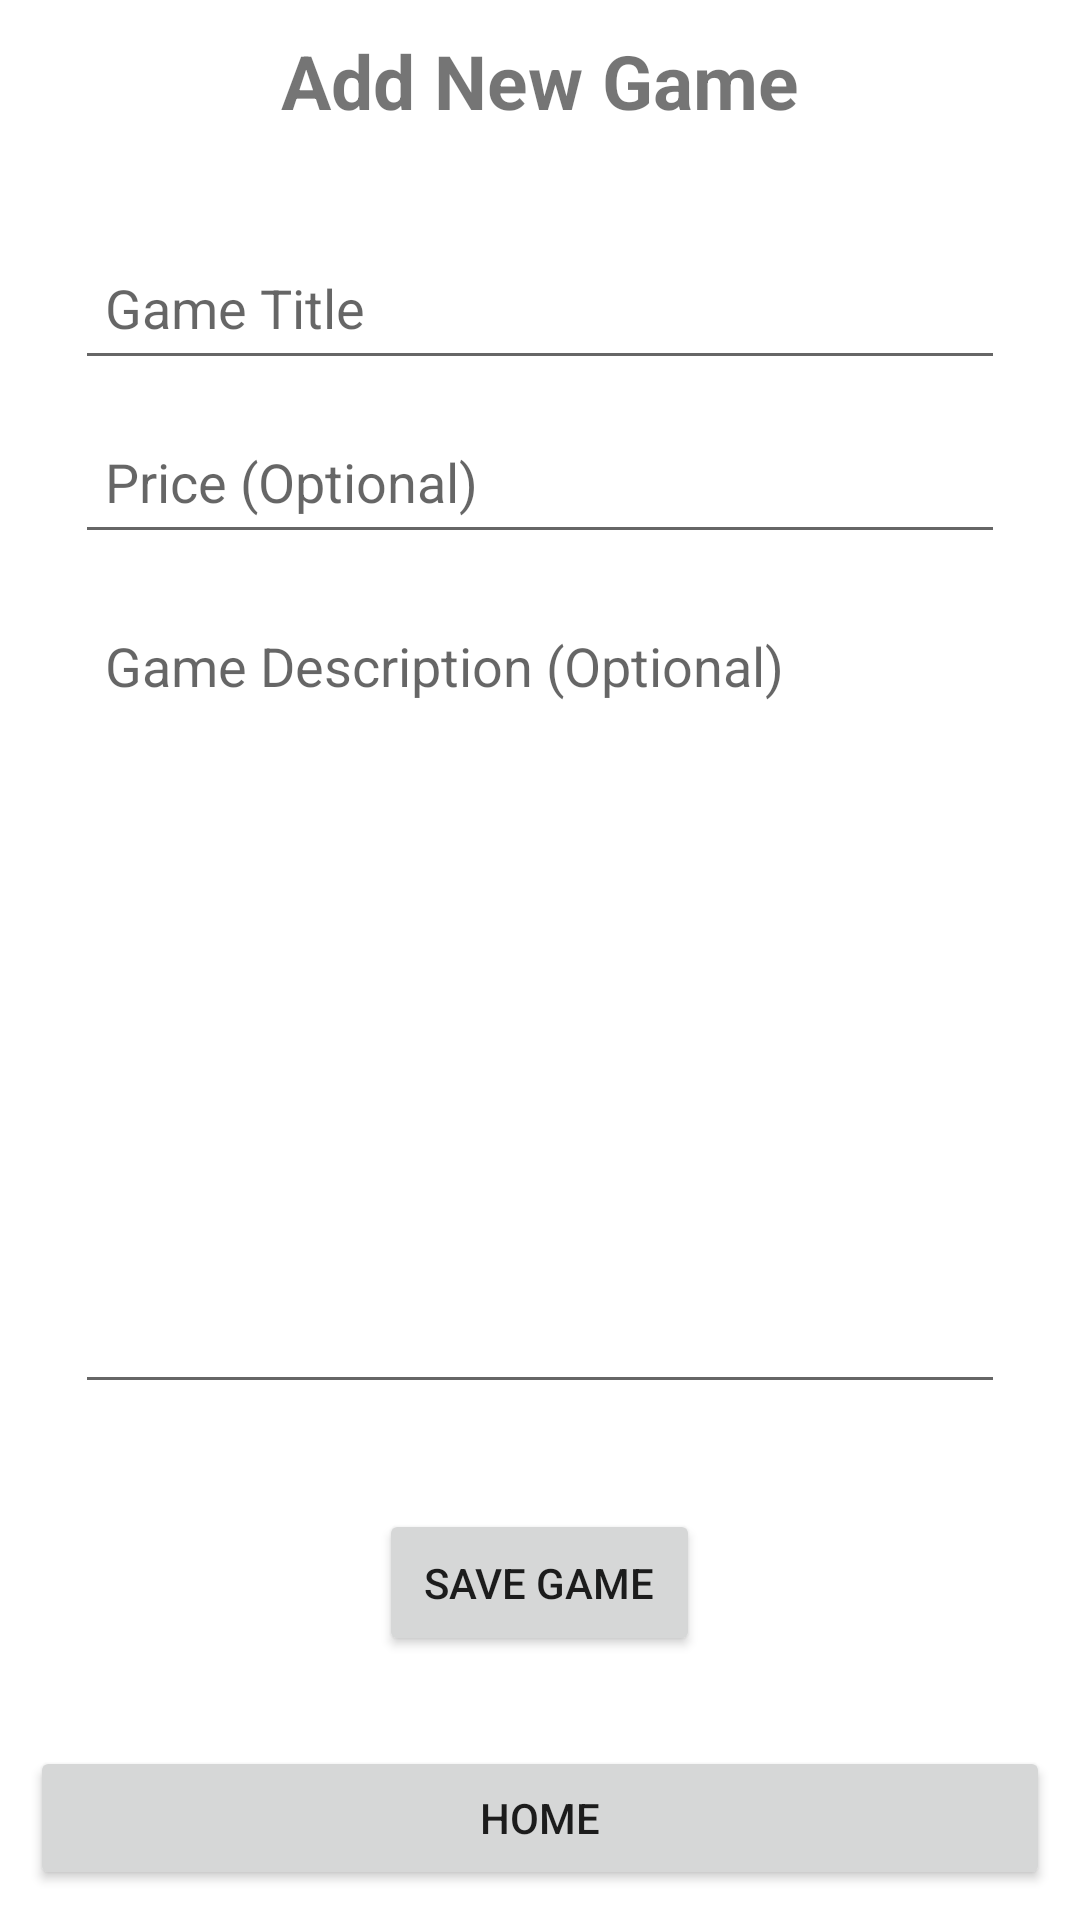

Here is an Android app screen rendered from its layout file. Give the layout XML and the strings, colors and styles it references.
<!-- AndroidManifest.xml: application theme Theme.DataBaseV2 -->
<!-- res/layout/activity_add_game.xml -->
<?xml version="1.0" encoding="utf-8"?>
<LinearLayout xmlns:android="http://schemas.android.com/apk/res/android"
    xmlns:app="http://schemas.android.com/apk/res-auto"
    xmlns:tools="http://schemas.android.com/tools"
    android:id="@+id/layout"
    android:layout_width="match_parent"
    android:layout_height="match_parent"
    android:orientation="vertical"
    android:padding="10dp"
    tools:context=".AddGameActivity">

    <TextView
        android:id="@+id/newGameTitle"
        android:layout_width="match_parent"
        android:layout_height="wrap_content"
        android:layout_marginBottom="20dp"
        android:gravity="center"
        android:text="Add New Game"
        android:textSize="25sp"
        android:textStyle="bold"/>

    <LinearLayout
        android:id="@+id/gameLayout"
        android:layout_width="match_parent"
        android:layout_height="wrap_content"
        android:background="@drawable/rounded_corner"
        android:layout_weight="1"
        android:orientation="vertical"
        android:padding="10dp">

        <EditText
            android:id="@+id/titleInput"
            android:layout_width="match_parent"
            android:layout_height="wrap_content"
            android:layout_margin="5dp"
            android:hint="Game Title"
            android:minHeight="48dp"
            android:padding="10dp" />

        <EditText
            android:id="@+id/priceInput"
            android:layout_width="match_parent"
            android:layout_height="wrap_content"
            android:layout_margin="5dp"
            android:hint="Price (Optional)"
            android:inputType="numberDecimal"
            android:minHeight="48dp"
            android:padding="10dp" />

        <EditText
            android:id="@+id/descriptionInput"
            android:layout_width="match_parent"
            android:layout_height="wrap_content"
            android:layout_marginStart="5dp"
            android:layout_marginTop="10dp"
            android:layout_marginEnd="5dp"
            android:layout_marginBottom="5dp"
            android:layout_weight="1"
            android:gravity="top"
            android:hint="Game Description (Optional)"
            android:lines="10"
            android:padding="10dp" />
    </LinearLayout>

    <Button
        android:id="@+id/buttonSave"
        android:layout_width="wrap_content"
        android:layout_height="wrap_content"
        android:layout_gravity="center"
        android:layout_marginTop="20dp"
        android:layout_marginBottom="30dp"

        android:padding="15dp"
        android:text="Save Game" />

    <Button
        android:id="@+id/buttonReturnFromAdd"
        android:layout_width="match_parent"
        android:layout_height="wrap_content"
        android:text="Home" />

</LinearLayout>
<!-- resources referenced by this layout -->
<resources>
  <!-- drawable rounded_corner (drawable) -->
  <?xml version="1.0" encoding="utf-8"?>
  <shape xmlns:android="http://schemas.android.com/apk/res/android"
      android:shape = "rectangle">
      <solid android:color="@color/white"/>
      <corners android:radius="8dp"></corners>>
  </shape>
  <style name="Theme.DataBaseV2" parent="Theme.MaterialComponents.DayNight.DarkActionBar">
          
          <item name="colorPrimary">@color/purple_500</item>
          <item name="colorPrimaryVariant">@color/purple_700</item>
          <item name="colorOnPrimary">@color/white</item>
          
          <item name="colorSecondary">@color/teal_200</item>
          <item name="colorSecondaryVariant">@color/teal_700</item>
          <item name="colorOnSecondary">@color/black</item>
          
          <item name="android:statusBarColor" tools:targetApi="l">?attr/colorPrimaryVariant</item>
          
      </style>
  <!-- not gathered from this repository: default colours our renderer supplied (Android Studio template values) -->
  <color name="purple_500">#FF6200EE</color>
  <color name="purple_700">#FF3700B3</color>
  <color name="teal_200">#FF03DAC5</color>
  <color name="teal_700">#FF018786</color>
  <color name="black">#FF000000</color>
  <color name="white">#FFFFFFFF</color>
</resources>
